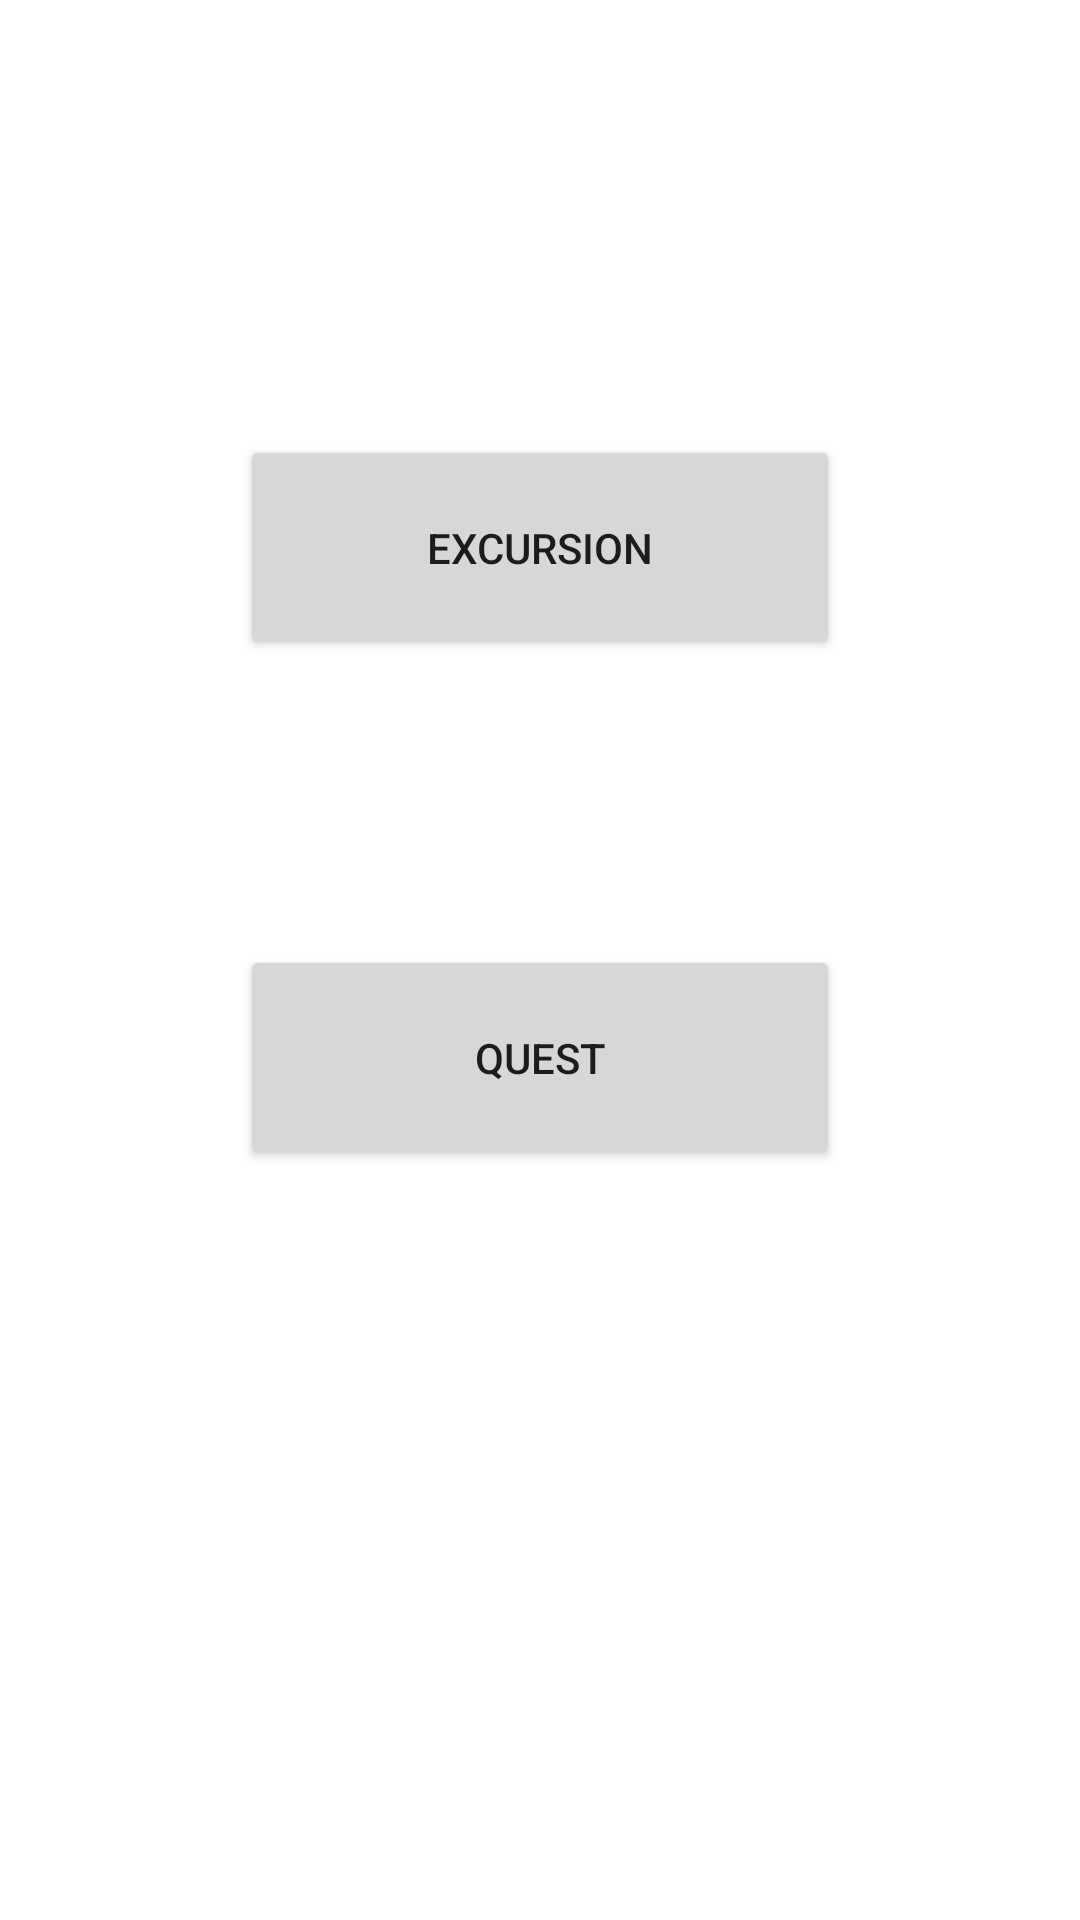

The Android layout XML behind this screen, and the referenced resources:
<!-- AndroidManifest.xml: application theme Theme.My_first_application -->
<!-- res/layout/activity_choise_excurshion_or_quest.xml -->
<?xml version="1.0" encoding="utf-8"?>
<androidx.constraintlayout.widget.ConstraintLayout xmlns:android="http://schemas.android.com/apk/res/android"
    xmlns:app="http://schemas.android.com/apk/res-auto"
    xmlns:tools="http://schemas.android.com/tools"
    android:layout_width="match_parent"
    android:layout_height="match_parent"
    tools:context=".choise_excurshion_or_quest">

    <Button
        android:id="@+id/button2"
        android:layout_width="200dp"
        android:layout_height="75dp"
        android:layout_marginTop="150dp"
        android:layout_marginBottom="100dp"
        android:text="@string/choise_excursion"
        app:layout_constraintBottom_toTopOf="@+id/button3"
        app:layout_constraintEnd_toEndOf="parent"
        app:layout_constraintStart_toStartOf="parent"
        app:layout_constraintTop_toTopOf="parent" />

    <Button
        android:id="@+id/button3"
        android:layout_width="200dp"
        android:layout_height="75dp"
        android:layout_marginBottom="250dp"
        android:text="@string/choise_quest"
        app:layout_constraintBottom_toBottomOf="parent"
        app:layout_constraintEnd_toEndOf="parent"
        app:layout_constraintStart_toStartOf="parent" />
</androidx.constraintlayout.widget.ConstraintLayout>
<!-- resources referenced by this layout -->
<resources>
  <string name="choise_excursion">excursion</string>
  <string name="choise_quest">quest</string>
  <style name="Theme.My_first_application" parent="Theme.MaterialComponents.DayNight.DarkActionBar">
          
          <item name="colorPrimary">@color/purple_500</item>
          <item name="colorPrimaryVariant">@color/purple_700</item>
          <item name="colorOnPrimary">@color/white</item>
          
          <item name="colorSecondary">@color/teal_200</item>
          <item name="colorSecondaryVariant">@color/teal_700</item>
          <item name="colorOnSecondary">@color/black</item>
          
          <item name="android:statusBarColor" tools:targetApi="l">?attr/colorPrimaryVariant</item>
          
      </style>
  <!-- not gathered from this repository: default colours our renderer supplied (Android Studio template values) -->
  <color name="purple_500">#FF6200EE</color>
  <color name="purple_700">#FF3700B3</color>
  <color name="teal_200">#FF03DAC5</color>
  <color name="teal_700">#FF018786</color>
  <color name="black">#FF000000</color>
  <color name="white">#FFFFFFFF</color>
</resources>
